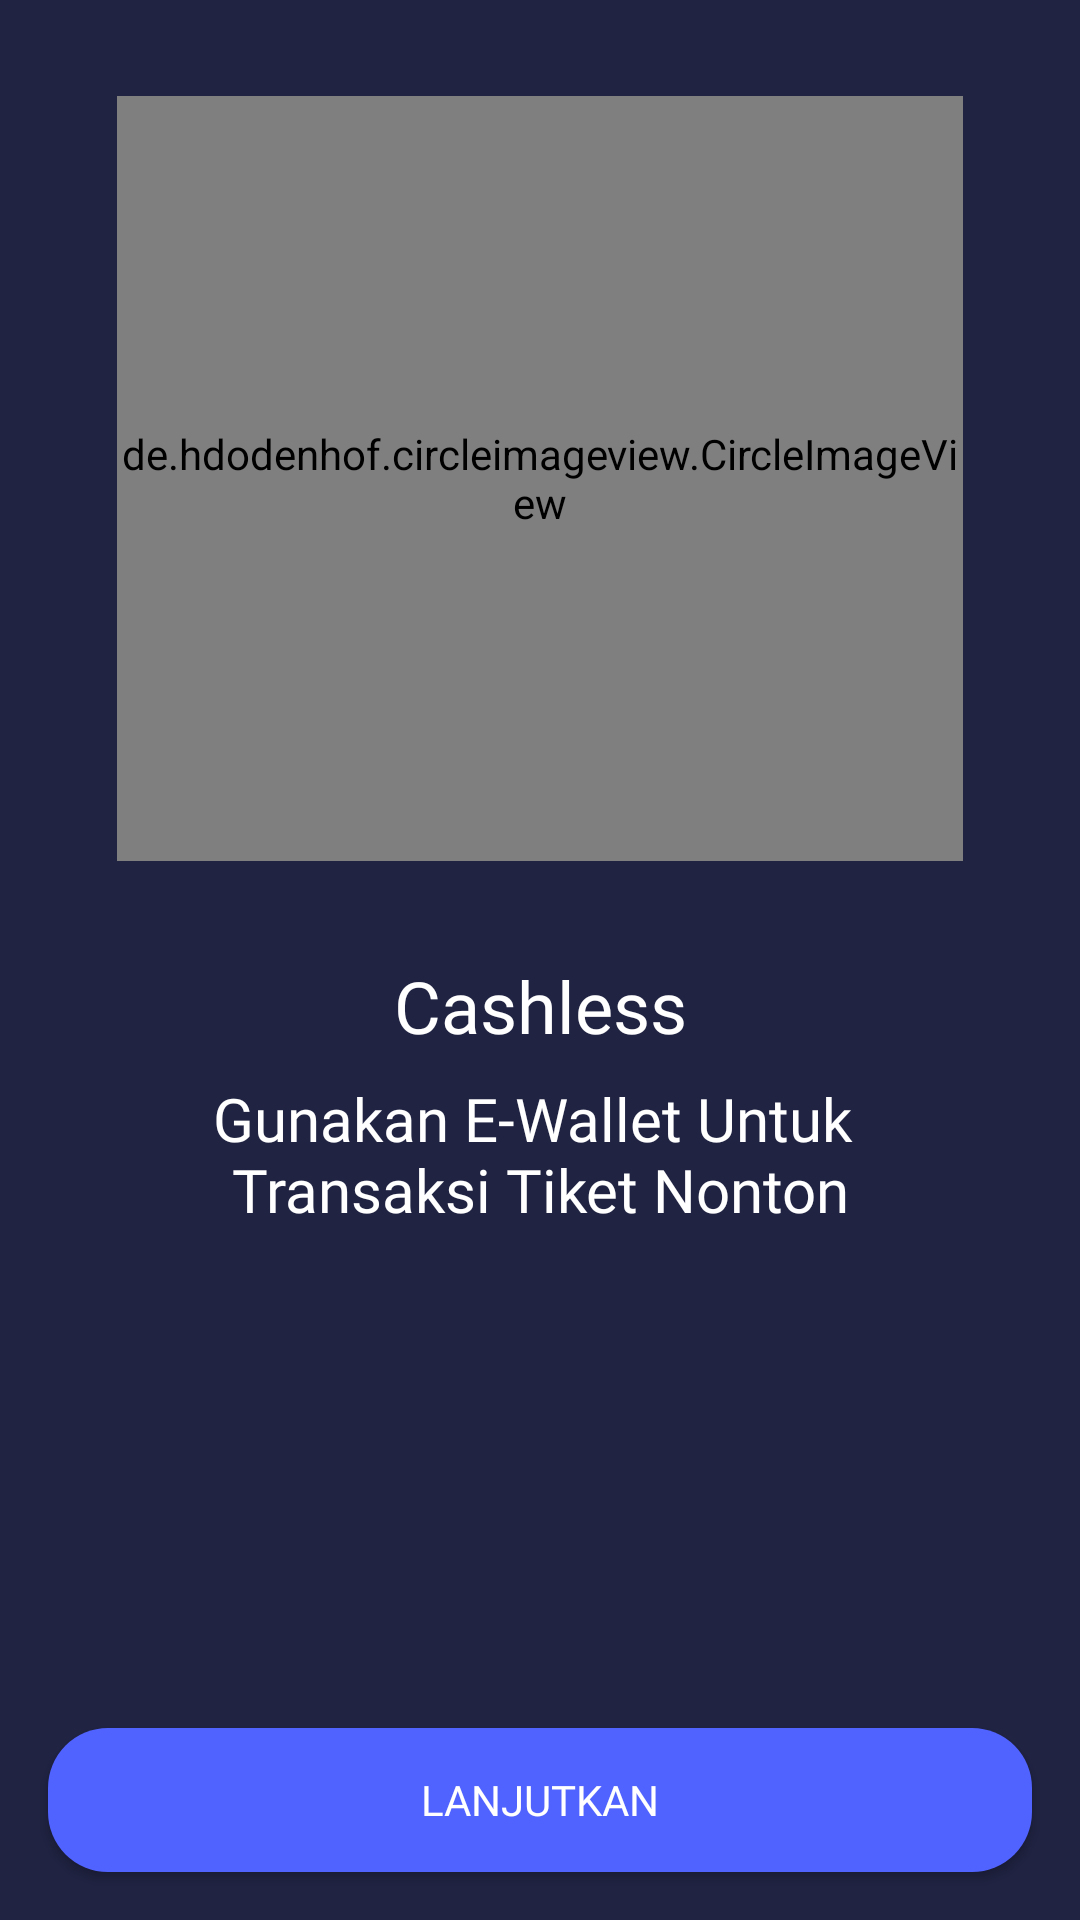

Write the Android layout XML for this screen, with the resource values it uses.
<!-- AndroidManifest.xml: application theme AppThemeEdit -->
<!-- res/layout/activity_on_boarding_three.xml -->
<?xml version="1.0" encoding="utf-8"?>
<androidx.constraintlayout.widget.ConstraintLayout xmlns:android="http://schemas.android.com/apk/res/android"
    xmlns:app="http://schemas.android.com/apk/res-auto"
    xmlns:tools="http://schemas.android.com/tools"
    android:layout_width="match_parent"
    android:layout_height="match_parent"
    android:background="@color/colorGreyTua"
    tools:context=".onboarding.OnBoardingOneAct">

    <de.hdodenhof.circleimageview.CircleImageView
        android:id="@+id/imageView"
        android:layout_width="282dp"
        android:layout_height="255dp"
        android:layout_marginStart="16dp"
        android:layout_marginTop="32dp"
        android:layout_marginEnd="16dp"
        android:scaleType="centerCrop"
        android:src="@drawable/logoku"
        app:layout_constraintEnd_toEndOf="parent"
        app:layout_constraintHorizontal_bias="0.497"
        app:layout_constraintStart_toStartOf="parent"
        app:layout_constraintTop_toTopOf="parent" />

    <TextView
        android:id="@+id/textView"
        android:layout_width="wrap_content"
        android:layout_height="wrap_content"
        android:layout_marginStart="16dp"
        android:layout_marginTop="32dp"
        android:layout_marginEnd="16dp"
        android:fontFamily="@font/mmedium"
        android:text="@string/cashless"
        android:textColor="@color/colorPutih"
        android:textSize="24sp"
        app:layout_constraintEnd_toEndOf="parent"
        app:layout_constraintStart_toStartOf="parent"
        app:layout_constraintTop_toBottomOf="@+id/imageView" />

    <TextView
        android:id="@+id/textView2"
        android:layout_width="wrap_content"
        android:layout_height="wrap_content"
        android:layout_marginStart="16dp"
        android:layout_marginTop="8dp"
        android:layout_marginEnd="16dp"
        android:fontFamily="@font/mlight"
        android:gravity="center"
        android:text="@string/onboardingthree"
        android:textColor="@color/colorPutih"
        android:textSize="20sp"
        app:layout_constraintEnd_toEndOf="parent"
        app:layout_constraintStart_toStartOf="parent"
        app:layout_constraintTop_toBottomOf="@+id/textView" />

    <Button
        android:id="@+id/bttnSignin"
        android:layout_width="0dp"
        android:layout_height="wrap_content"
        android:layout_marginStart="16dp"
        android:layout_marginEnd="16dp"
        android:layout_marginBottom="16dp"
        android:background="@drawable/bttn_biru"
        android:fontFamily="@font/mmedium"
        android:text="@string/lanjutkan"
        android:textColor="@color/colorPutih"
        app:layout_constraintBottom_toBottomOf="parent"
        app:layout_constraintEnd_toEndOf="parent"
        app:layout_constraintStart_toStartOf="parent" />
</androidx.constraintlayout.widget.ConstraintLayout>
<!-- resources referenced by this layout -->
<resources>
  <color name="colorGreyTua">#202342</color>
  <color name="colorPutih">#FFFFFF</color>
  <!-- drawable bttn_biru (drawable) -->
  <?xml version="1.0" encoding="utf-8"?>
  <shape xmlns:android="http://schemas.android.com/apk/res/android">
  
      <solid
          android:color="@color/colorBiru"></solid>
      <corners
          android:radius="20dp"></corners>
  </shape>
  <!-- drawable logoku: png bitmap (drawable, 43807 bytes) -->
  <string name="cashless">Cashless</string>
  <string name="lanjutkan">Lanjutkan</string>
  <string name="onboardingthree">Gunakan E-Wallet Untuk \nTransaksi Tiket Nonton</string>
  <style name="AppThemeEdit" parent="Theme.AppCompat.Light.NoActionBar">
      </style>
  <color name="colorBiru">#5163FF</color>
</resources>
